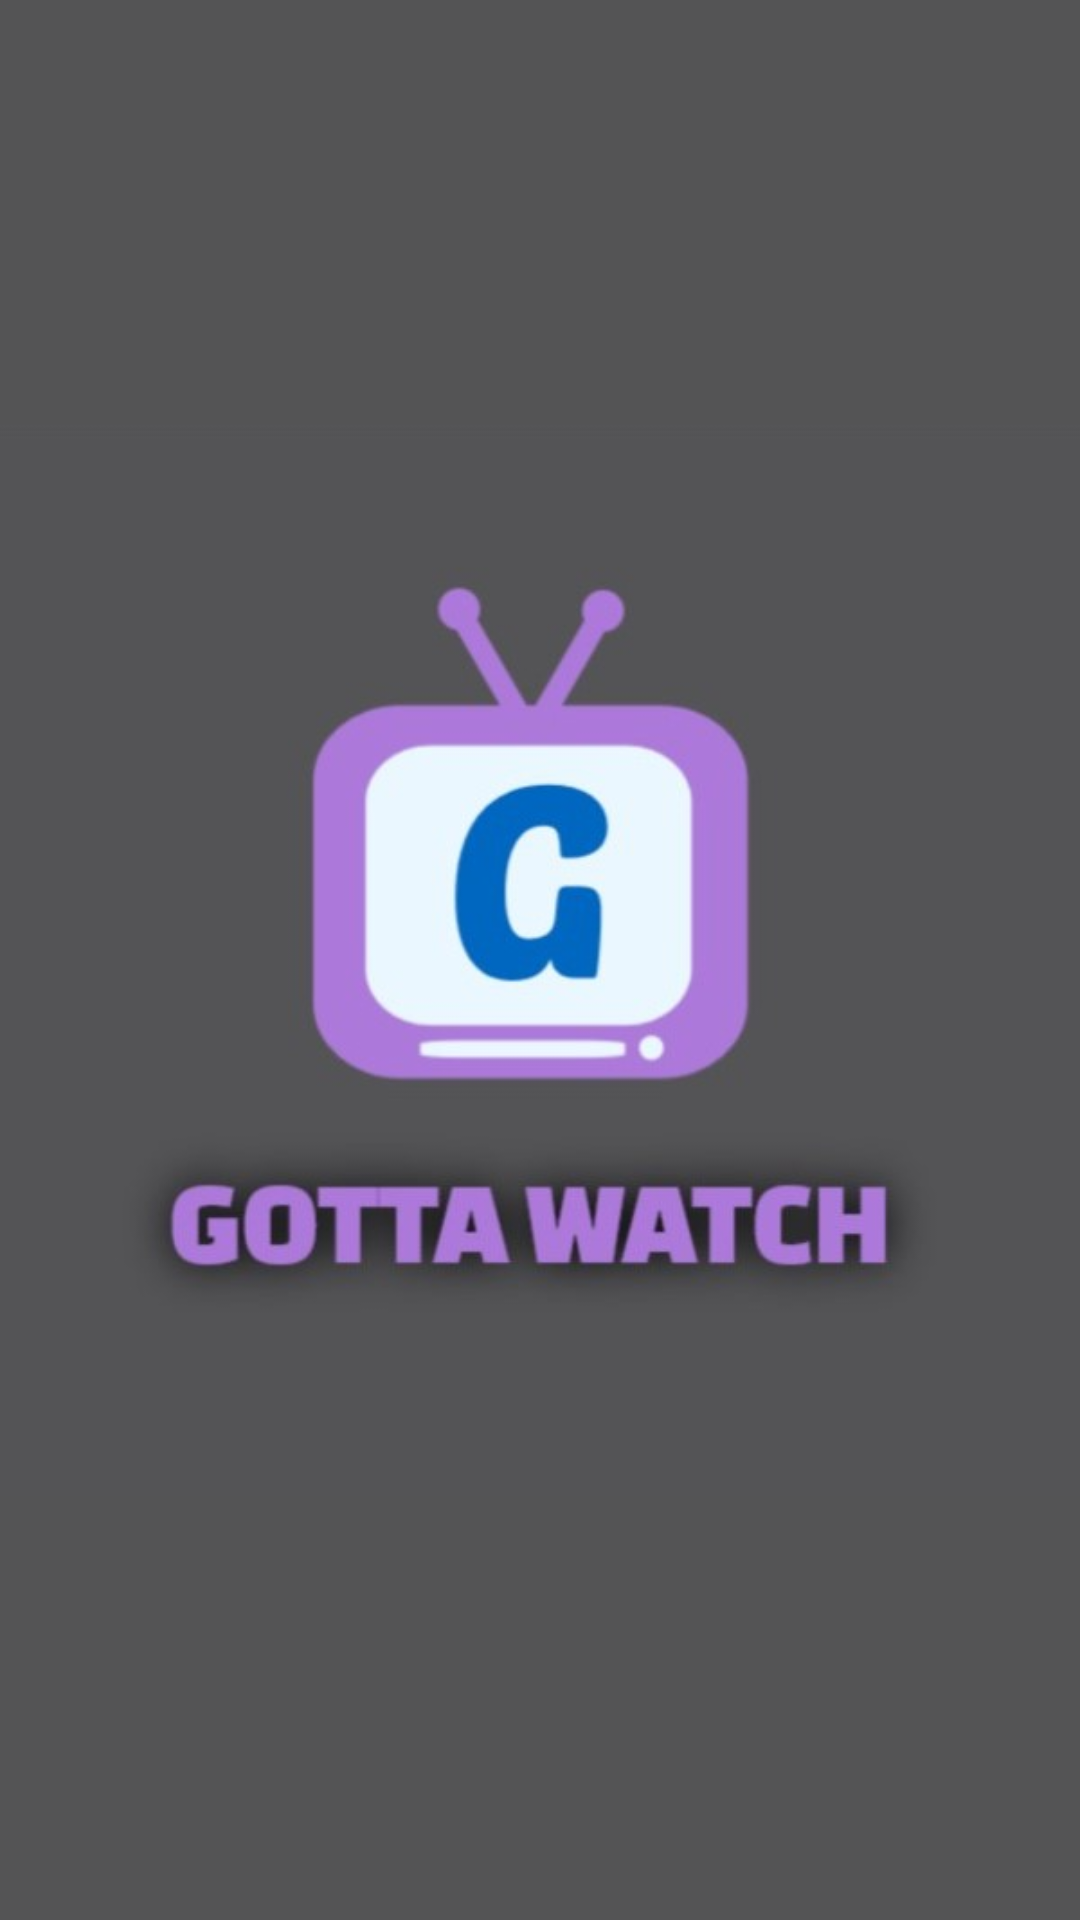

Write the Android layout XML for this screen, with the resource values it uses.
<!-- AndroidManifest.xml: application theme AppTheme -->
<!-- res/layout/activity_splash_screen.xml -->
<?xml version="1.0" encoding="utf-8"?>
<RelativeLayout xmlns:android="http://schemas.android.com/apk/res/android"
    android:layout_width="match_parent"
    android:layout_height="match_parent"
    android:background="#545455" >

    <ImageView
        android:id="@+id/logo"
        android:layout_width="wrap_content"
        android:layout_height="wrap_content"
        android:layout_centerInParent="true"
        android:src="@drawable/logo_v1"
        android:contentDescription="@string/app_name"/>

</RelativeLayout>
<!-- resources referenced by this layout -->
<resources>
  <!-- drawable logo_v1: jpg bitmap (drawable, 45458 bytes) -->
  <string name="app_name" translatable="false">Gotta Watch</string>
  <style name="AppTheme" parent="Theme.AppCompat.Light.DarkActionBar">
          
          <item name="colorPrimary">@color/colorPrimary</item>
          <item name="colorPrimaryDark">@color/colorPrimaryDark</item>
          <item name="colorAccent">@color/colorAccent</item>
      </style>
  
      //ViewText
  <color name="colorPrimary">#AC78DA</color>
  <color name="colorPrimaryDark">#3700B3</color>
  <color name="colorAccent">#4C248A</color>
</resources>
